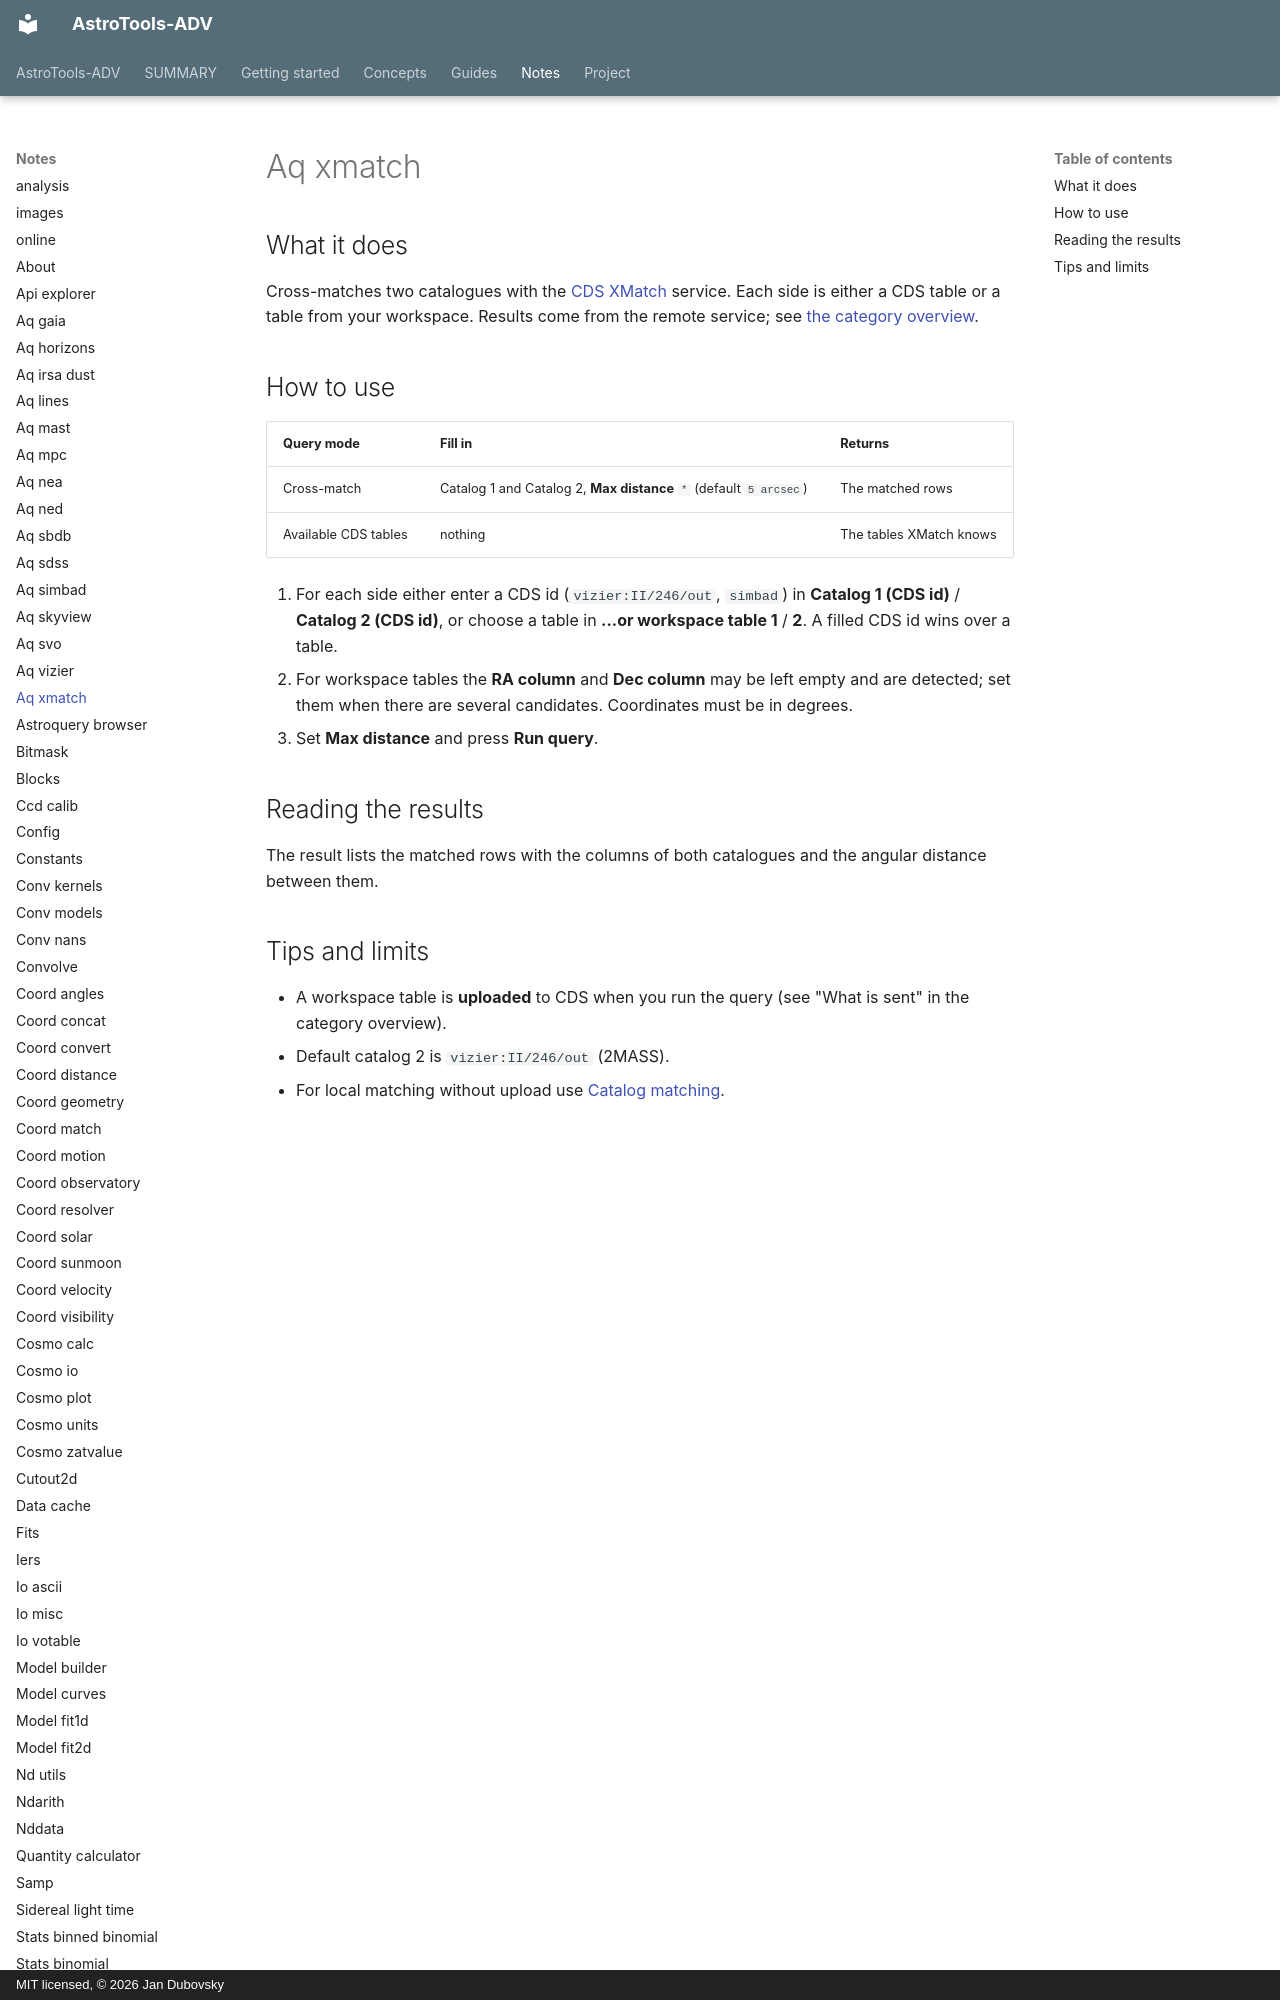

repository: jan-tdy/AstroTools-ADV · page: notes/aq_xmatch/index.html · generator: mkdocs · copyright: MIT licensed, © 2026 Jan Dubovsky

## What it does

Cross-matches two catalogues with the [CDS XMatch](http://cdsxmatch.u-strasbg.fr/) service. Each side is either a CDS table or a table from your workspace. Results come from the remote service; see [the category overview](index.md).
